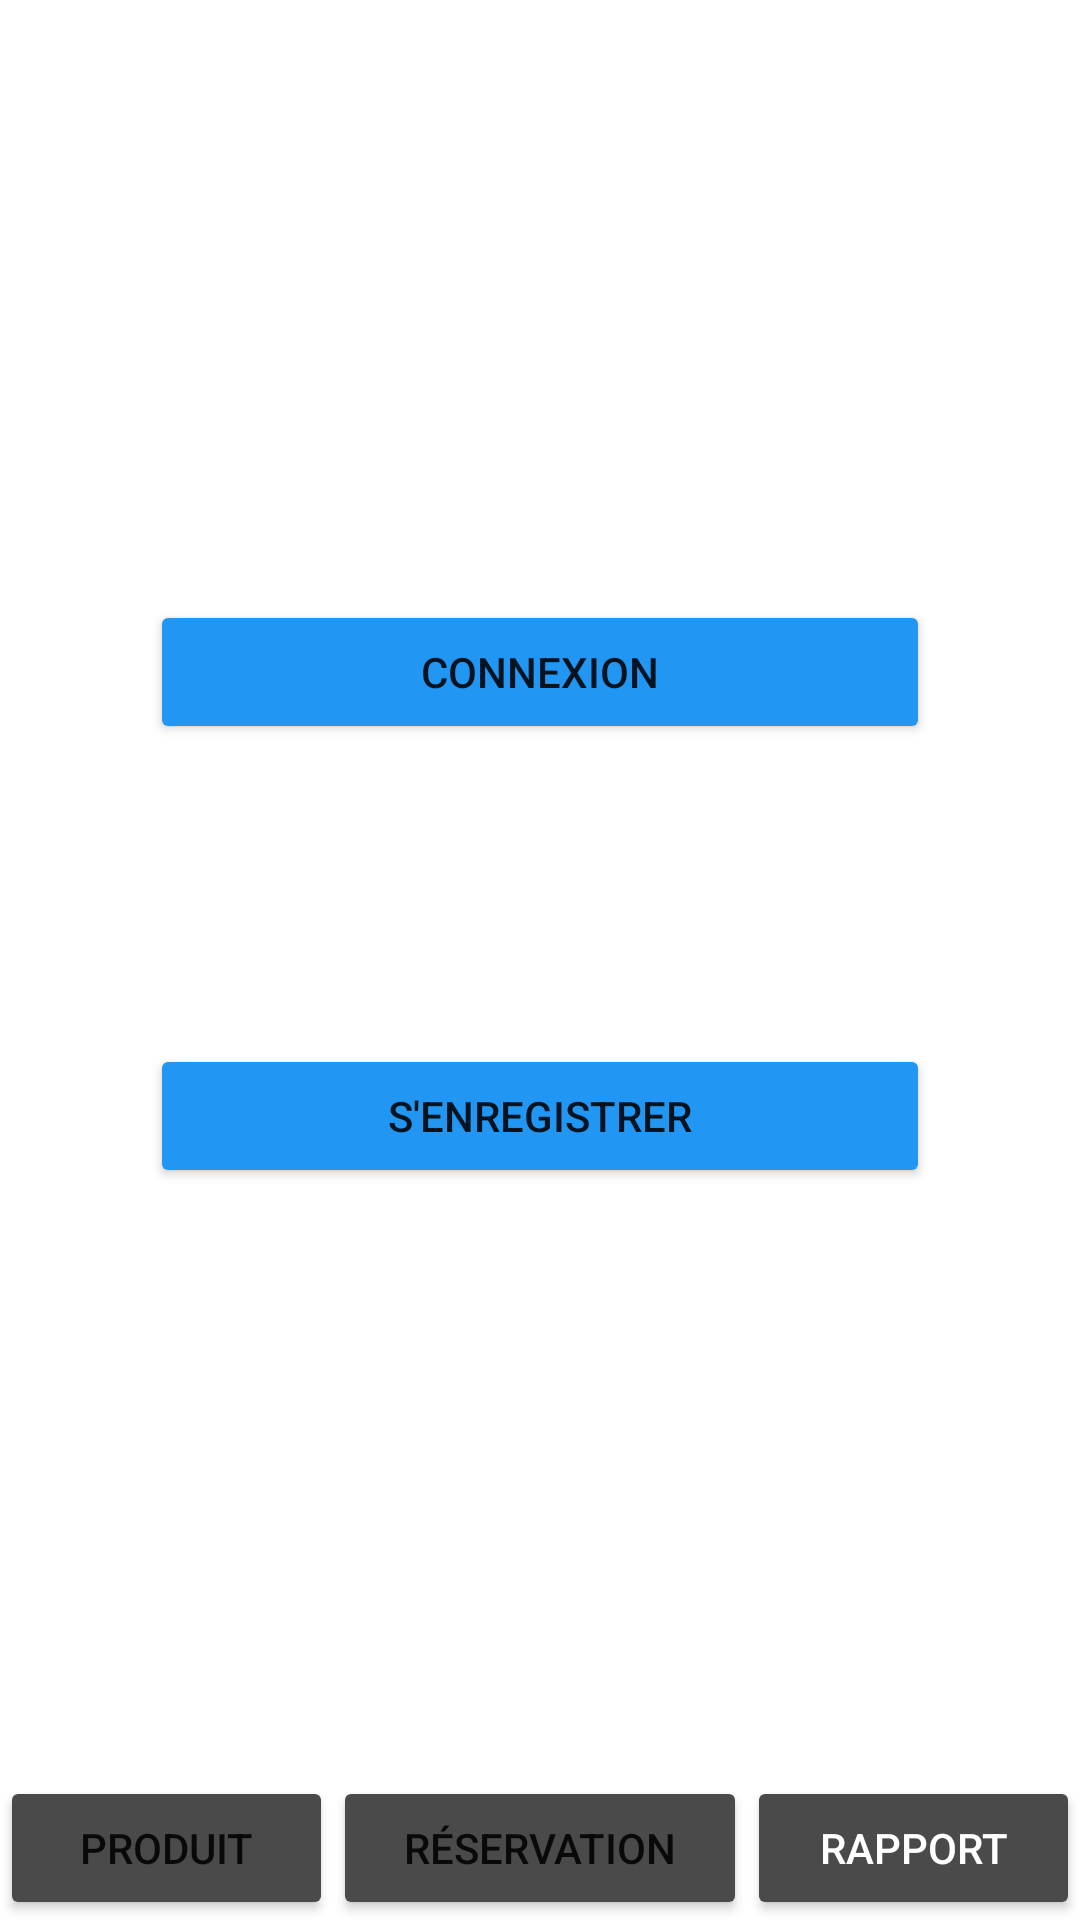

The Android layout XML behind this screen, and the referenced resources:
<!-- AndroidManifest.xml: application theme Theme.PI_Android_inventaire -->
<!-- res/layout/activity_main.xml -->
<?xml version="1.0" encoding="utf-8"?>
<androidx.constraintlayout.widget.ConstraintLayout xmlns:android="http://schemas.android.com/apk/res/android"
    xmlns:app="http://schemas.android.com/apk/res-auto"
    xmlns:tools="http://schemas.android.com/tools"
    android:layout_width="match_parent"
    android:layout_height="match_parent"
    tools:context=".activities.MainActivity">

    <LinearLayout
        android:layout_width="match_parent"
        android:layout_height="match_parent"
        android:orientation="vertical">

        <LinearLayout
            android:layout_width="match_parent"
            android:layout_height="wrap_content"
            android:layout_marginLeft="50dp"
            android:layout_marginRight="50dp"
            android:orientation="vertical">

            <LinearLayout
                android:layout_width="match_parent"
                android:layout_height="200dp"
                android:orientation="horizontal">
            </LinearLayout>

            <LinearLayout
                android:layout_width="match_parent"
                android:layout_height="wrap_content"
                android:orientation="vertical">

                <Button
                    android:id="@+id/login_btn"
                    android:layout_width="match_parent"
                    android:layout_height="wrap_content"
                    android:text="Connexion"
                    app:backgroundTint="#2196F3" />
            </LinearLayout>

            <LinearLayout
                android:layout_width="match_parent"
                android:layout_height="100dp"
                android:orientation="horizontal"/>

            <LinearLayout
                android:layout_width="match_parent"
                android:layout_height="wrap_content"
                android:orientation="vertical">

                <Button
                    android:id="@+id/Suscribe_btn"
                    android:layout_width="match_parent"
                    android:layout_height="wrap_content"
                    android:text="S'enregistrer"
                    app:backgroundTint="#2196F3" />
            </LinearLayout>

        </LinearLayout>

        <LinearLayout
            android:layout_width="match_parent"
            android:layout_height="wrap_content"
            android:layout_weight="1"
            android:gravity="center|bottom"
            android:orientation="horizontal">

            <Button
                android:id="@+id/btn_produit"
                android:layout_width="wrap_content"
                android:layout_height="wrap_content"
                android:layout_weight="1"
                android:cursorVisible="false"
                android:text="Produit"
                app:backgroundTint="#4A4A4A" />

            <Button
                android:id="@+id/btn_reservation"
                android:layout_width="wrap_content"
                android:layout_height="wrap_content"
                android:layout_weight="1"
                android:text="Réservation"
                app:backgroundTint="#4A4A4A" />

            <Button
                android:id="@+id/btn_compte"
                android:layout_width="wrap_content"
                android:layout_height="wrap_content"
                android:layout_weight="1"
                android:text="@string/Rapport"
                android:textColor="#FFFFFF"
                app:backgroundTint="#4A4A4A" />
        </LinearLayout>
    </LinearLayout> 

</androidx.constraintlayout.widget.ConstraintLayout>
<!-- resources referenced by this layout -->
<resources>
  <string name="Rapport">Rapport</string>
  <style name="Theme.PI_Android_inventaire" parent="Theme.MaterialComponents.DayNight.DarkActionBar">
  
          
          <item name="colorPrimary">@color/purple_500</item>
          <item name="colorPrimaryVariant">@color/purple_700</item>
          <item name="colorOnPrimary">@color/white</item>
          
          <item name="colorSecondary">@color/teal_200</item>
          <item name="colorSecondaryVariant">@color/teal_700</item>
          <item name="colorOnSecondary">@color/black</item>
          
          <item name="android:statusBarColor" tools:targetApi="l">?attr/colorPrimaryVariant</item>
          
  
      </style>
  <!-- not gathered from this repository: default colours our renderer supplied (Android Studio template values) -->
  <color name="purple_500">#FF6200EE</color>
  <color name="purple_700">#FF3700B3</color>
  <color name="teal_200">#FF03DAC5</color>
  <color name="teal_700">#FF018786</color>
  <color name="black">#FF000000</color>
  <color name="white">#FFFFFFFF</color>
</resources>
